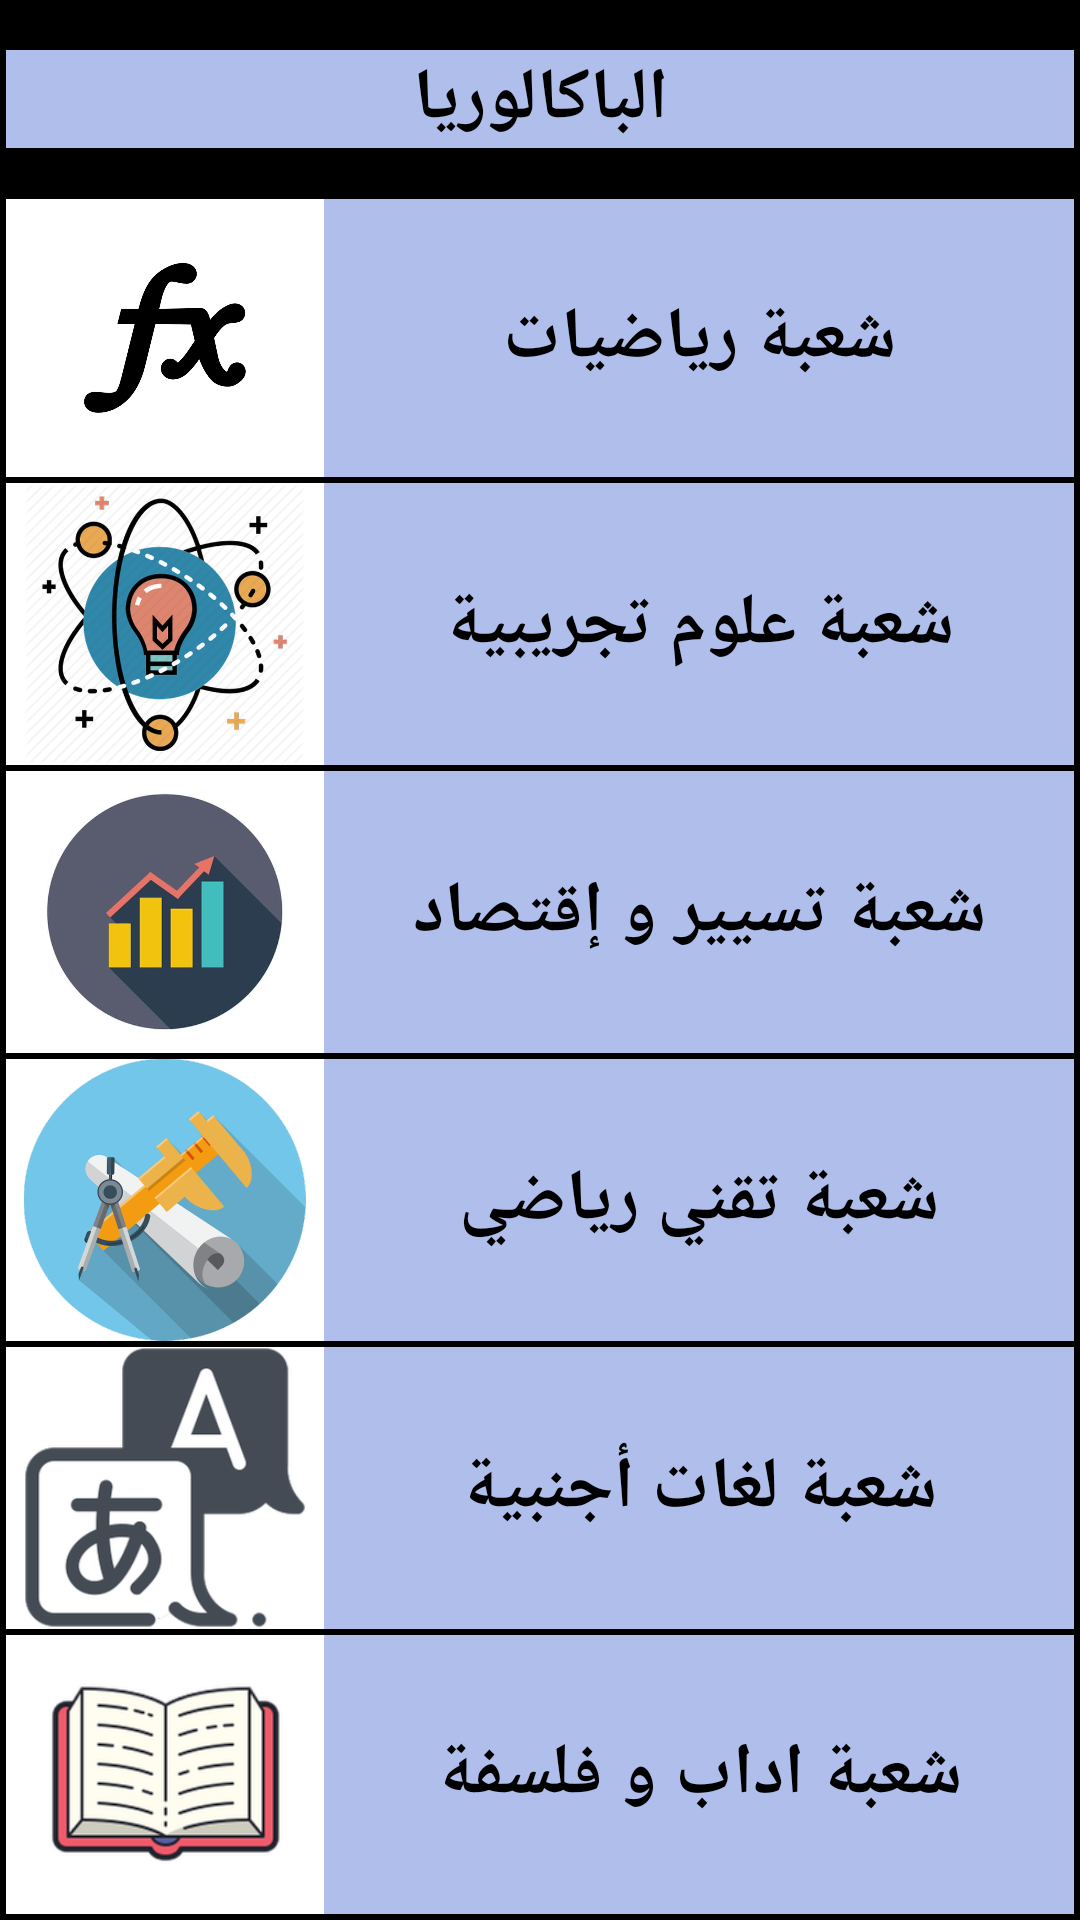

This screen was rendered from an Android layout file. Write that file and the resources it references.
<!-- AndroidManifest.xml: application theme AppTheme -->
<!-- res/layout/startbac.xml -->
<?xml version="1.0" encoding="utf-8"?>
<LinearLayout xmlns:android="http://schemas.android.com/apk/res/android"
    android:layout_width="match_parent"
    android:layout_height="wrap_content"
    android:orientation="vertical">

    <LinearLayout
        android:layout_width="match_parent"
        android:layout_height="wrap_content"
        android:layout_weight="1"
        android:background="#000000"
        android:gravity="center"
        android:orientation="vertical">

        <TextView
            android:id="@+id/textView15"
            android:layout_width="match_parent"
            android:layout_height="wrap_content"
            android:layout_marginLeft="1pt"
            android:layout_marginTop="1pt"
            android:layout_marginRight="1pt"
            android:background="#AFBEEA"
            android:gravity="center"
            android:text="الباكالوريا"
            android:textColor="#000000"
            android:textSize="24sp"
            android:textStyle="bold" />
    </LinearLayout>

    <LinearLayout
        android:id="@+id/mathbac"
        android:layout_width="match_parent"
        android:layout_height="66dp"
        android:layout_weight="1"
        android:background="#000000"
        android:foreground="@drawable/rippleeffect">

        <ImageView
            android:id="@+id/imageView4"
            android:layout_width="match_parent"
            android:layout_height="match_parent"
            android:layout_marginLeft="1pt"
            android:layout_marginTop="1pt"
            android:layout_marginBottom="0.5pt"
            android:layout_weight="0.7"
            android:background="#FFFFFF"
            android:src="@drawable/math" />

        <TextView
            android:id="@+id/textView5"
            android:layout_width="match_parent"
            android:layout_height="match_parent"
            android:layout_marginTop="1pt"
            android:layout_marginRight="1pt"
            android:layout_marginBottom="0.5pt"
            android:layout_weight="0.3"
            android:background="#AFBEEA"
            android:gravity="center"
            android:text="شعبة رياضيات"
            android:textColor="#000000"
            android:textSize="24sp"
            android:textStyle="bold" />

    </LinearLayout>

    <LinearLayout
        android:id="@+id/sentficbac"
        android:layout_width="match_parent"
        android:layout_height="66dp"
        android:layout_weight="1"
        android:background="#000000"
        android:foreground="@drawable/rippleeffect"
        android:orientation="horizontal">

        <ImageView
            android:id="@+id/imageView5"
            android:layout_width="match_parent"
            android:layout_height="match_parent"
            android:layout_marginLeft="1pt"
            android:layout_marginTop="0.5pt"
            android:layout_marginBottom="0.5pt"
            android:layout_weight="0.7"
            android:background="#FFFFFF"
            android:src="@drawable/sintfic" />

        <TextView
            android:id="@+id/textView7"
            android:layout_width="match_parent"
            android:layout_height="match_parent"
            android:layout_marginTop="0.5pt"
            android:layout_marginRight="1pt"
            android:layout_marginBottom="0.5pt"
            android:layout_weight="0.3"
            android:background="#AFBEEA"
            android:gravity="center"
            android:text="شعبة علوم تجريبية"
            android:textColor="#000000"
            android:textSize="24sp"
            android:textStyle="bold" />

    </LinearLayout>

    <LinearLayout
        android:id="@+id/gestionbac"
        android:layout_width="match_parent"
        android:layout_height="66dp"
        android:layout_weight="1"
        android:background="#000000"
        android:foreground="@drawable/rippleeffect"
        android:orientation="horizontal">

        <ImageView
            android:layout_width="match_parent"
            android:layout_height="match_parent"
            android:layout_marginLeft="1pt"
            android:layout_marginTop="0.5pt"
            android:layout_marginBottom="0.5pt"
            android:layout_weight="0.7"
            android:background="#FFFFFF"
            android:src="@drawable/iconomie" />

        <TextView

            android:layout_width="match_parent"
            android:layout_height="match_parent"
            android:layout_marginTop="0.5pt"
            android:layout_marginRight="1pt"
            android:layout_marginBottom="0.5pt"
            android:layout_weight="0.3"
            android:background="#AFBEEA"
            android:gravity="center"
            android:text="شعبة تسيير و إقتصاد"
            android:textColor="#000000"
            android:textSize="24sp"
            android:textStyle="bold" />

    </LinearLayout>

    <LinearLayout
        android:id="@+id/trbac"
        android:layout_width="match_parent"
        android:layout_height="66dp"
        android:layout_weight="1"
        android:background="#000000"
        android:foreground="@drawable/rippleeffect"
        android:orientation="horizontal">

        <ImageView
            android:layout_width="match_parent"
            android:layout_height="match_parent"
            android:layout_marginLeft="1pt"
            android:layout_marginTop="0.5pt"
            android:layout_marginBottom="0.5pt"
            android:layout_weight="0.7"
            android:background="#FFFFFF"
            android:src="@drawable/math_techniqe" />

        <TextView

            android:layout_width="match_parent"
            android:layout_height="match_parent"
            android:layout_marginTop="0.5pt"
            android:layout_marginRight="1pt"
            android:layout_marginBottom="0.5pt"
            android:layout_weight="0.3"
            android:background="#AFBEEA"
            android:gravity="center"
            android:text="شعبة تقني رياضي"
            android:textColor="#000000"
            android:textSize="24sp"
            android:textStyle="bold" />

    </LinearLayout>

    <LinearLayout
        android:id="@+id/longbac"
        android:layout_width="match_parent"
        android:layout_height="66dp"
        android:layout_weight="1"
        android:background="#000000"
        android:foreground="@drawable/rippleeffect"
        android:orientation="horizontal">

        <ImageView
            android:layout_width="match_parent"
            android:layout_height="match_parent"
            android:layout_marginLeft="1pt"
            android:layout_marginTop="0.5pt"
            android:layout_marginBottom="0.5pt"
            android:layout_weight="0.7"
            android:background="#FFFFFF"
            android:src="@drawable/la_long" />

        <TextView

            android:layout_width="match_parent"
            android:layout_height="match_parent"
            android:layout_marginTop="0.5pt"
            android:layout_marginRight="1pt"
            android:layout_marginBottom="0.5pt"
            android:layout_weight="0.3"
            android:background="#AFBEEA"
            android:gravity="center"
            android:text="شعبة لغات أجنبية"
            android:textColor="#000000"
            android:textSize="24sp"
            android:textStyle="bold" />

    </LinearLayout>

    <LinearLayout
        android:id="@+id/flsafabac"
        android:layout_width="match_parent"
        android:layout_height="66dp"
        android:layout_weight="1"
        android:background="#000000"
        android:foreground="@drawable/rippleeffect"
        android:orientation="horizontal">

        <ImageView
            android:layout_width="match_parent"
            android:layout_height="match_parent"
            android:layout_marginLeft="1pt"
            android:layout_marginTop="0.5pt"
            android:layout_marginBottom="1pt"
            android:layout_weight="0.7"
            android:background="#FFFFFF"
            android:src="@drawable/literature" />

        <TextView

            android:layout_width="match_parent"
            android:layout_height="match_parent"
            android:layout_marginTop="0.5pt"
            android:layout_marginRight="1pt"
            android:layout_marginBottom="1pt"
            android:layout_weight="0.3"
            android:background="#AFBEEA"
            android:gravity="center"
            android:text="شعبة اداب و فلسفة"
            android:textColor="#000000"
            android:textSize="24sp"
            android:textStyle="bold" />

    </LinearLayout>
</LinearLayout>
<!-- resources referenced by this layout -->
<resources>
  <!-- drawable iconomie: jpg bitmap (drawable-hdpi, 6213 bytes) -->
  <!-- drawable la_long: png bitmap (drawable-hdpi, 7903 bytes) -->
  <!-- drawable literature: png bitmap (drawable-hdpi, 5841 bytes) -->
  <!-- drawable math: png bitmap (drawable-hdpi, 17170 bytes) -->
  <!-- drawable math_techniqe: png bitmap (drawable-hdpi, 33254 bytes) -->
  <!-- drawable rippleeffect (drawable) -->
  <?xml version="1.0" encoding="utf-8"?>
  <ripple xmlns:android="http://schemas.android.com/apk/res/android"
      android:color="@color/black"
      >
      <item android:id="@android:id/mask"
          android:drawable="@color/black"
          >
      </item>
  
  </ripple>
  <!-- drawable sintfic: png bitmap (drawable-hdpi, 46743 bytes) -->
  <style name="AppTheme" parent="Theme.AppCompat.Light.DarkActionBar">
          
          <item name="colorPrimary">@color/colorPrimary</item>
          <item name="colorPrimaryDark">@color/colorPrimaryDark</item>
          <item name="colorAccent">@color/colorAccent</item>
      </style>
  <color name="black">#000000</color>
  <color name="colorPrimary">#6200EE</color>
  <color name="colorPrimaryDark">#3700B3</color>
  <color name="colorAccent">#03DAC5</color>
</resources>
